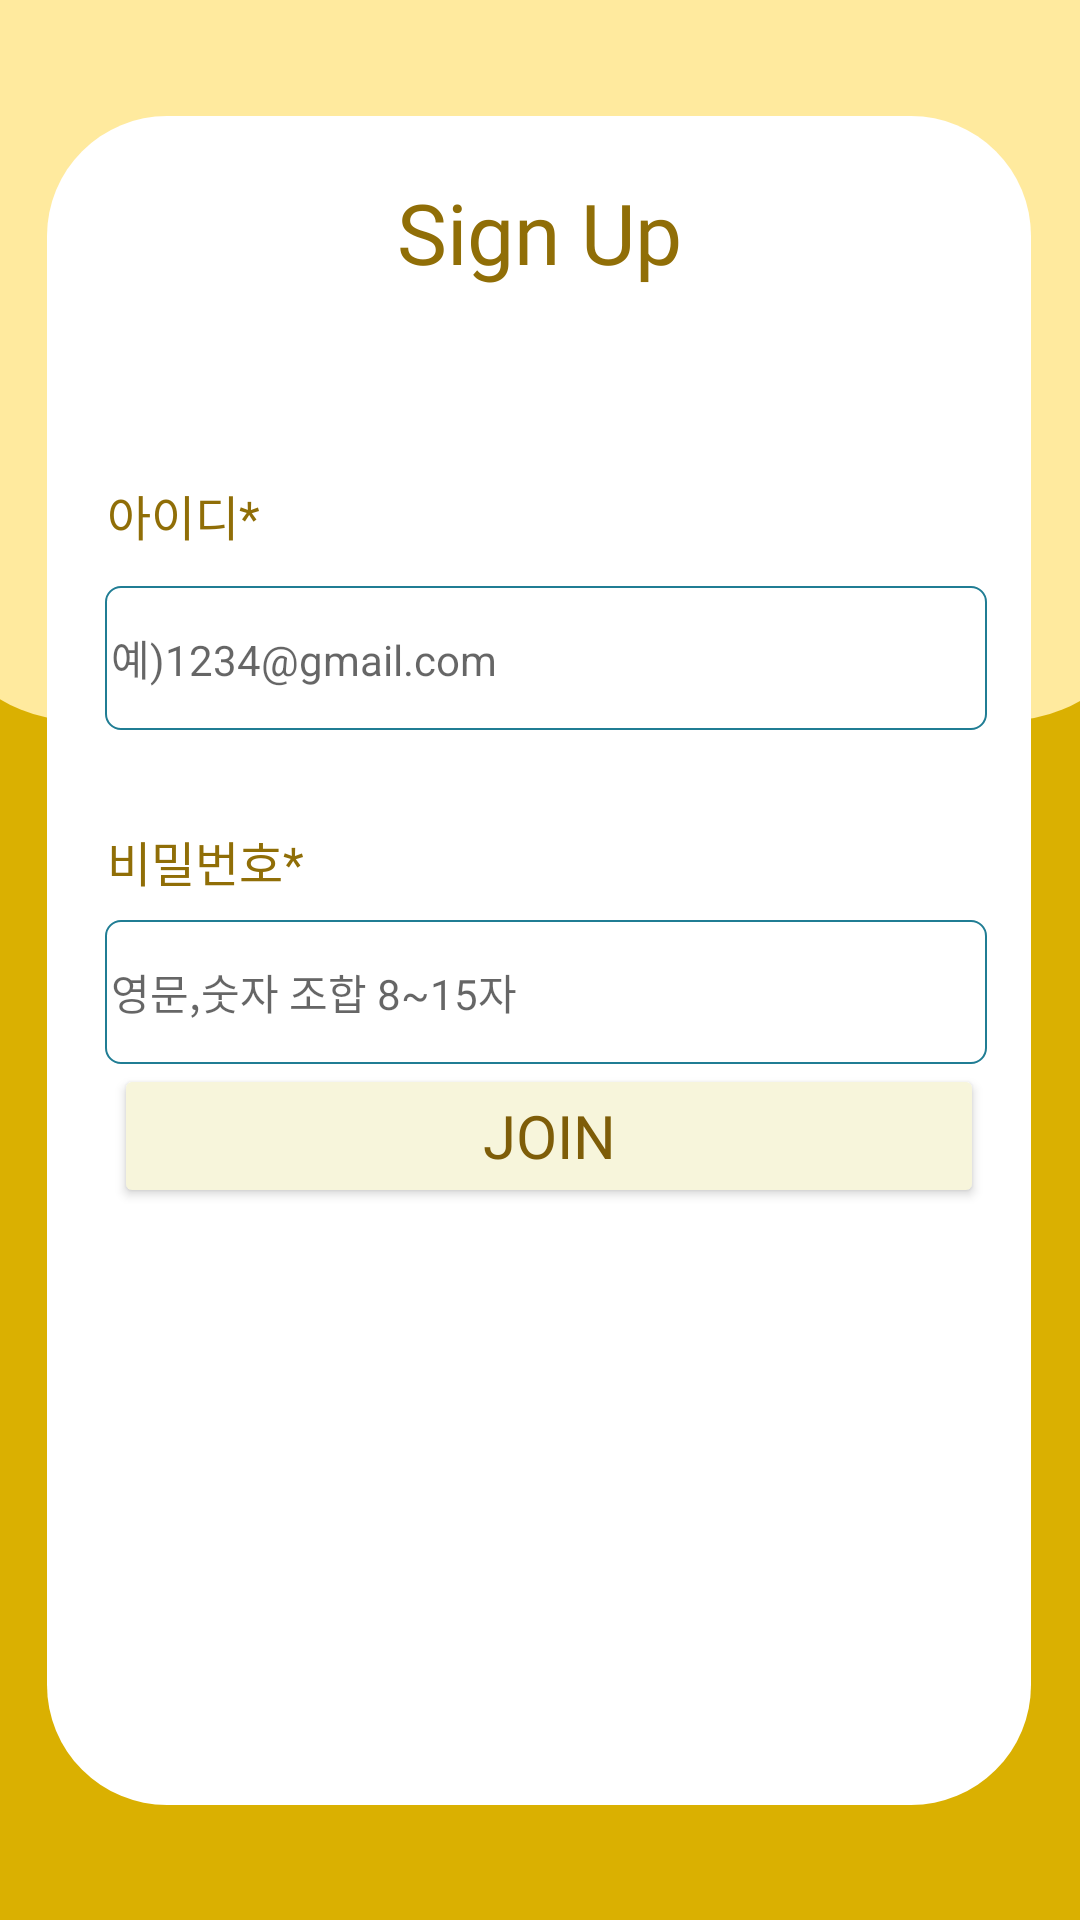

This screen was rendered from an Android layout file. Write that file and the resources it references.
<!-- AndroidManifest.xml: application theme Theme.Second -->
<!-- res/layout/activity_sign_up.xml -->
<?xml version="1.0" encoding="utf-8"?>
<androidx.constraintlayout.widget.ConstraintLayout xmlns:android="http://schemas.android.com/apk/res/android"
    xmlns:app="http://schemas.android.com/apk/res-auto"
    xmlns:tools="http://schemas.android.com/tools"
    android:layout_width="match_parent"
    android:layout_height="match_parent"
    android:background="#DAB001"
    tools:context=".login.SignUpActivity">

    <ImageView
        android:id="@+id/imageView4"
        android:layout_width="409dp"
        android:layout_height="390dp"
        android:layout_marginBottom="400dp"
        app:layout_constraintBottom_toBottomOf="parent"
        app:layout_constraintEnd_toEndOf="parent"
        app:layout_constraintStart_toStartOf="parent"
        app:srcCompat="@drawable/rounded_coner" />

    <ImageView
        android:id="@+id/imageView5"
        android:layout_width="328dp"
        android:layout_height="563dp"
        app:layout_constraintBottom_toBottomOf="parent"
        app:layout_constraintEnd_toEndOf="parent"
        app:layout_constraintHorizontal_bias="0.493"
        app:layout_constraintStart_toStartOf="parent"
        app:layout_constraintTop_toTopOf="parent"
        app:srcCompat="@drawable/rounded_background" />

    <TextView
        android:id="@+id/textView4"
        android:layout_width="wrap_content"
        android:layout_height="wrap_content"
        android:layout_marginTop="20dp"
        android:fontFamily="@font/poetsenone_regular"
        android:text="Sign Up"
        android:textColor="#906E07"
        android:textSize="28sp"
        app:layout_constraintEnd_toEndOf="@+id/imageView5"
        app:layout_constraintStart_toStartOf="@+id/imageView5"
        app:layout_constraintTop_toTopOf="@+id/imageView5" />

    <TextView
        android:id="@+id/textView5"
        android:layout_width="wrap_content"
        android:layout_height="wrap_content"
        android:layout_marginStart="20dp"
        android:layout_marginTop="64dp"
        android:fontFamily="@font/laundrygothic_bold"
        android:text="아이디*"
        android:textColor="#906E07"
        android:textSize="16sp"
        app:layout_constraintStart_toStartOf="@+id/imageView5"
        app:layout_constraintTop_toBottomOf="@+id/textView4" />

    <EditText
        android:id="@+id/emailAddress2"
        android:layout_width="294dp"
        android:layout_height="48dp"
        android:layout_marginTop="12dp"
        android:background="@drawable/rectangular"
        android:ems="10"
        android:hint="예)1234@gmail.com"
        android:inputType="textEmailAddress"
        android:textSize="14sp"
        app:layout_constraintEnd_toEndOf="parent"
        app:layout_constraintHorizontal_bias="0.529"
        app:layout_constraintStart_toStartOf="parent"
        app:layout_constraintTop_toBottomOf="@+id/textView5" />

    <TextView
        android:id="@+id/textView6"
        android:layout_width="wrap_content"
        android:layout_height="wrap_content"
        android:layout_marginStart="20dp"
        android:layout_marginTop="32dp"
        android:fontFamily="@font/laundrygothic_bold"
        android:text="비밀번호*"
        android:textColor="#906E07"
        android:textSize="16sp"
        app:layout_constraintStart_toStartOf="@+id/imageView5"
        app:layout_constraintTop_toBottomOf="@+id/emailAddress2" />

    <EditText
        android:id="@+id/Password"
        android:layout_width="294dp"
        android:layout_height="48dp"
        android:layout_marginTop="8dp"
        android:background="@drawable/rectangular"
        android:ems="10"
        android:hint="영문,숫자 조합 8~15자"
        android:inputType="textPassword"
        android:textSize="14sp"
        app:layout_constraintEnd_toEndOf="parent"
        app:layout_constraintHorizontal_bias="0.529"
        app:layout_constraintStart_toStartOf="parent"
        app:layout_constraintTop_toBottomOf="@+id/textView6" />

    <Button
        android:id="@+id/Join_Button"
        android:layout_width="290dp"
        android:layout_height="48dp"
        android:backgroundTint="#F7F5DB"
        android:fontFamily="@font/poetsenone_regular"
        android:text="Join"
        android:textColor="#7E5D08"
        android:textSize="20sp"
        app:layout_constraintEnd_toEndOf="parent"
        app:layout_constraintHorizontal_bias="0.545"
        app:layout_constraintStart_toStartOf="parent"
        app:layout_constraintTop_toBottomOf="@+id/Password" />


</androidx.constraintlayout.widget.ConstraintLayout>
<!-- resources referenced by this layout -->
<resources>
  <!-- drawable rectangular (drawable) -->
  <?xml version="1.0" encoding="UTF-8"?>
  <shape xmlns:android="http://schemas.android.com/apk/res/android" android:id="@+id/listview_background_shape">
      <stroke android:width="0.5dp" android:color="#ff207d94" />
      <padding android:left="2dp"
          android:top="2dp"
          android:right="2dp"
          android:bottom="2dp" />
      <corners android:radius="5dp" />
      <solid android:color="#ffffffff" />
  </shape>
  <!-- drawable rounded_background (drawable) -->
  <?xml version="1.0" encoding="utf-8"?>
  <shape xmlns:android="http://schemas.android.com/apk/res/android"
      android:shape="rectangle" >
  
      <solid android:color="#FFFFFF" />
  
      <corners android:radius="40dip" />
  
  
  
  </shape>
  <!-- drawable rounded_coner (drawable) -->
  <?xml version="1.0" encoding="utf-8"?>
  <shape xmlns:android="http://schemas.android.com/apk/res/android"
      android:shape="rectangle" >
  
      <solid android:color="#FFEA9E" />
  
      <corners android:radius="50dip" />
  
  
  
  </shape>
  <style name="Theme.Second" parent="Base.Theme.Second" />
  <style name="Base.Theme.Second" parent="Theme.AppCompat.Light">
          
          
      </style>
</resources>
